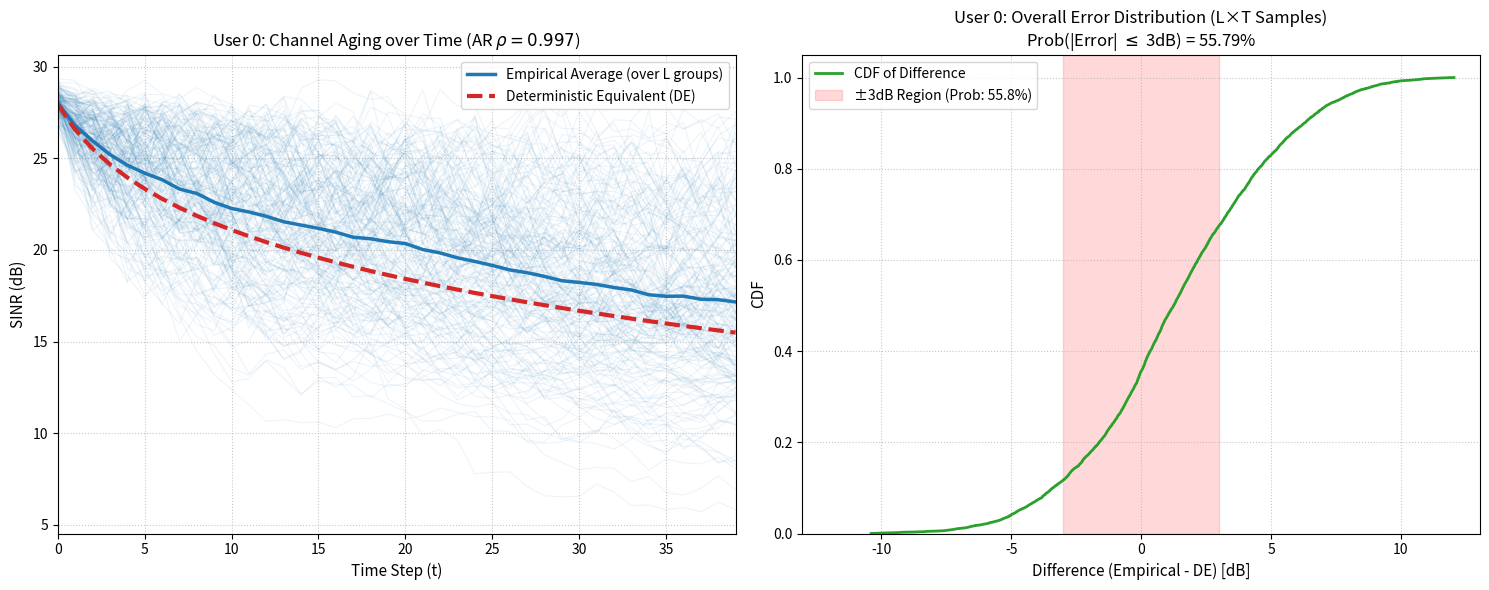
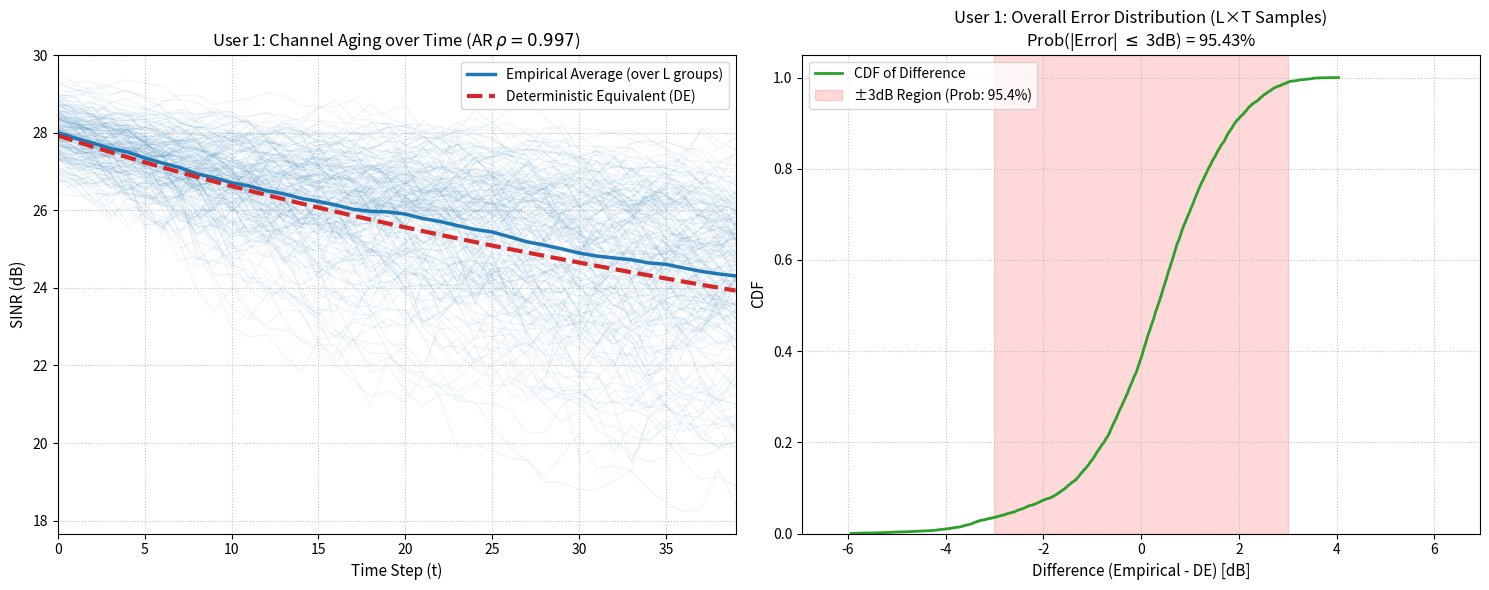

Python code for these plots, in order:
import numpy as np
import matplotlib.pyplot as plt


def generate_spatial_correlation(M, theta_bar, delta_theta=15):
    """
    生成天线域空间相关矩阵 Theta
    """
    delta_theta_rad = delta_theta / 180 * np.pi
    kai = np.pi  # 2*pi*d/lambda, 假设 d/lambda = 1/2
    R = np.zeros((M, M), dtype=np.complex128)
    for m in range(M):
        for n in range(M):
            R[m, n] = np.exp(-1j * kai * (m - n) * np.cos(theta_bar)) * \
                      np.sinc(kai * (m - n) * delta_theta_rad * np.sin(theta_bar) / np.pi)
    return R


def main():
    # ==========================
    # 1. 系统与时变信道参数设置
    # ==========================
    M = 256  # 基站发射天线数
    K = 2  # 单天线用户数
    L = 200  # 大组信道轨迹数 (蒙特卡洛组数)
    T = 40  # 每组信道轨迹内的时间步数
    SNR_dB = 10  # 发射端信噪比 (dB)
    rho_snr = 10 ** (SNR_dB / 10)
    P = 1.0  # 总发射功率
    sigma2 = P / rho_snr  # 噪声功率

    beta = M / K
    alpha = 1 / (beta * rho_snr)  # 正则化参数

    p_alloc = (P / K) * np.ones(K)
    P_mat = np.diag(p_alloc)

    # 每个用户的一阶AR模型时间相关系数 rho_k
    np.random.seed(10)
    rho_k = [0.9966] * K

    # ==========================
    # 2. 生成共用的信道统计信息
    # ==========================
    Thetas = []
    Theta_sqrts = []
    large_scale = np.random.uniform(0.3, 1.5, K)

    for k in range(K):
        theta_bar = np.random.uniform(-np.pi / 3, np.pi / 3)
        R_k = generate_spatial_correlation(M, theta_bar)
        Theta_k = large_scale[k] * R_k
        Thetas.append(Theta_k)

        vals, vecs = np.linalg.eigh(Theta_k)
        vals = np.maximum(vals, 1e-12)
        Theta_sqrts.append(vecs @ np.diag(np.sqrt(vals)) @ vecs.conj().T)

    # ==========================
    # 3. 预先计算独立于时间的 DE 基本变量 (Theorem 2)
    # ==========================
    print("Calculating Deterministic Equivalent fixed components...")

    e = np.ones(K)
    for iteration in range(200):
        e_new = np.zeros(K)
        sum_term = np.zeros((M, M), dtype=np.complex128)
        for j in range(K):
            sum_term += Thetas[j] / (1 + e[j])
        sum_term /= M
        T_mat = np.linalg.inv(sum_term + alpha * np.eye(M))
        for i in range(K):
            e_new[i] = np.real(np.trace(Thetas[i] @ T_mat) / M)
        if np.max(np.abs(e - e_new)) < 1e-6:
            e = e_new
            break
        e = e_new

    T2 = T_mat @ T_mat
    v = np.array([np.real(np.trace(Thetas[i] @ T2) / M) for i in range(K)])

    J = np.zeros((K, K))
    for i in range(K):
        for j in range(K):
            J[i, j] = np.real(np.trace(Thetas[i] @ T_mat @ Thetas[j] @ T_mat)) / (M * M * (1 + e[j]) ** 2)

    e_prime = np.linalg.inv(np.eye(K) - J) @ v

    e_k_prime = np.zeros((K, K))
    for k in range(K):
        v_k = np.array([np.real(np.trace(Thetas[i] @ T_mat @ Thetas[k] @ T_mat) / M) for i in range(K)])
        e_k_prime[k, :] = np.linalg.inv(np.eye(K) - J) @ v_k

    Psi_circ = sum([p_alloc[j] * e_prime[j] / (1 + e[j]) ** 2 for j in range(K)]) / M

    Upsilon_circ = np.zeros(K)
    for k in range(K):
        summ = sum([p_alloc[j] * e_k_prime[k, j] / (1 + e[j]) ** 2 for j in range(K) if j != k])
        Upsilon_circ[k] = summ / M

    # ==========================
    # 4. 根据信道老化时变组合出 T 个时间步的 DE SINR
    # ==========================
    gamma_circ_time = np.zeros((T, K))
    for t in range(T):
        for k in range(K):
            # AR信道老化等价映射：
            # 相关系数等价项：rho_k^t (对应原论文的 sqrt(1 - tau^2))
            # 误差方差等价项：1 - (rho_k^t)^2 (对应原论文的 tau^2)
            corr_sq = (rho_k[k] ** t) ** 2
            err_var = 1 - corr_sq

            num = p_alloc[k] * corr_sq * e[k] ** 2
            den1 = Upsilon_circ[k] * (1 - err_var * (1 - (1 + e[k]) ** 2))
            den2 = (Psi_circ / rho_snr) * (1 + e[k]) ** 2
            gamma_circ_time[t, k] = num / (den1 + den2)

    DE_SINR_dB = 10 * np.log10(gamma_circ_time)

    # ==========================
    # 5. 蒙特卡洛仿真：L 组时变轨迹
    # ==========================
    print(f"Simulating Empirical SINR over {L} trajectories, {T} steps each...")
    empirical_sinr = np.zeros((L, T, K))

    for l in range(L):
        H_true = np.zeros((K, M), dtype=np.complex128)

        # t = 0 时刻：生成初始信道并计算唯一的 Precoder G
        for k in range(K):
            z = (np.random.randn(M) + 1j * np.random.randn(M)) / np.sqrt(2)
            h_k = Theta_sqrts[k] @ z
            H_true[k, :] = h_k.conj()  # 行向量为共轭转置

        inner_inv = np.linalg.inv(H_true @ H_true.conj().T + M * alpha * np.eye(K))
        G0 = H_true.conj().T @ inner_inv

        trace_val = np.real(np.trace(P_mat @ G0.conj().T @ G0))
        xi = np.sqrt(P / trace_val)
        G = xi * G0  # 整个周期 T 内复用此 G

        # 遍历 T 个时间步
        for t in range(T):
            if t > 0:
                # 一阶 AR 信道演化 (针对每个用户进行)
                for k in range(K):
                    n = (np.random.randn(M) + 1j * np.random.randn(M)) / np.sqrt(2)
                    innovation = Theta_sqrts[k] @ n
                    # H_true 内部存的是共轭，因此 innovation 也需要共轭
                    H_true[k, :] = rho_k[k] * H_true[k, :] + np.sqrt(1 - rho_k[k] ** 2) * innovation.conj()

            # 计算当前时刻各个用户的真实 SINR
            for k in range(K):
                g_k = G[:, k]
                signal_power = p_alloc[k] * np.abs(H_true[k, :] @ g_k) ** 2

                interf_power = sum(p_alloc[j] * np.abs(H_true[k, :] @ G[:, j]) ** 2 for j in range(K) if j != k)

                empirical_sinr[l, t, k] = signal_power / (interf_power + sigma2)

    empirical_sinr_dB = 10 * np.log10(empirical_sinr)
    # 沿 L 大组方向做平均，得到长度为 T 的平均轨迹
    mean_empirical_sinr_dB = np.mean(empirical_sinr_dB, axis=0)

    # ==========================
    # 6. 绘图展示 (包含时变折线图与CDF误差分析)
    # ==========================
    print("Plotting results...")

    plot_users = [0, 1]

    for u in plot_users:
        fig, (ax1, ax2) = plt.subplots(1, 2, figsize=(15, 6))

        # --------------------------------------------
        # 子图 1: 信道老化导致 SINR 随时间衰落的对比图
        # --------------------------------------------
        # 1. 以半透明浅色绘制 L 组原始轨迹 (alpha=0.08)
        for l in range(L):
            ax1.plot(range(T), empirical_sinr_dB[l, :, u], color='#1f77b4', alpha=0.08, linewidth=0.8)

        # 2. 绘制 L 组的均值轨迹
        ax1.plot(range(T), mean_empirical_sinr_dB[:, u], color='#1f77b4', linewidth=2.5,
                 label='Empirical Average (over L groups)')

        # 3. 绘制利用统计信息计算出的 DE SINR 时变结果
        ax1.plot(range(T), DE_SINR_dB[:, u], color='#d62728', linestyle='--', linewidth=3,
                 label='Deterministic Equivalent (DE)')

        ax1.set_xlabel('Time Step (t)', fontsize=11)
        ax1.set_ylabel('SINR (dB)', fontsize=11)
        ax1.set_title(f'User {u}: Channel Aging over Time (AR $\\rho={rho_k[u]:.3f}$)', fontsize=12)
        ax1.legend(loc='upper right')
        ax1.grid(True, linestyle=':', alpha=0.7)
        ax1.set_xlim([0, T - 1])

        # --------------------------------------------
        # 子图 2: 差值的 CDF 及 ±3dB 区域标注
        # --------------------------------------------
        # 计算差值: 所有 L 大组内所有 T 个时间步的真实SINR - DE SINR
        diff_dB = empirical_sinr_dB[:, :, u] - DE_SINR_dB[:, u]  # 广播减法
        diff_dB_flat = diff_dB.flatten()  # 展平为 1D 数组进行统计

        prob_within_3db = np.sum(np.abs(diff_dB_flat) <= 3) / len(diff_dB_flat)

        sorted_diff = np.sort(diff_dB_flat)
        cdf = np.arange(1, len(sorted_diff) + 1) / len(sorted_diff)

        ax2.plot(sorted_diff, cdf, color='#2ca02c', linewidth=2, label='CDF of Difference')
        ax2.axvspan(-3, 3, color='red', alpha=0.15, label=f'±3dB Region (Prob: {prob_within_3db:.1%})')

        ax2.set_xlabel('Difference (Empirical - DE) [dB]', fontsize=11)
        ax2.set_ylabel('CDF', fontsize=11)
        ax2.set_title(
            f'User {u}: Overall Error Distribution (L×T Samples)\nProb(|Error| $\\leq$ 3dB) = {prob_within_3db:.2%}',
            fontsize=12)

        x_limit = max(5, np.max(np.abs(sorted_diff)) + 1)
        ax2.set_xlim(-x_limit, x_limit)
        ax2.set_ylim(0, 1.05)
        ax2.legend(loc='upper left')
        ax2.grid(True, linestyle=':', alpha=0.7)

        plt.tight_layout()
        plt.show()


if __name__ == "__main__":
    main()
